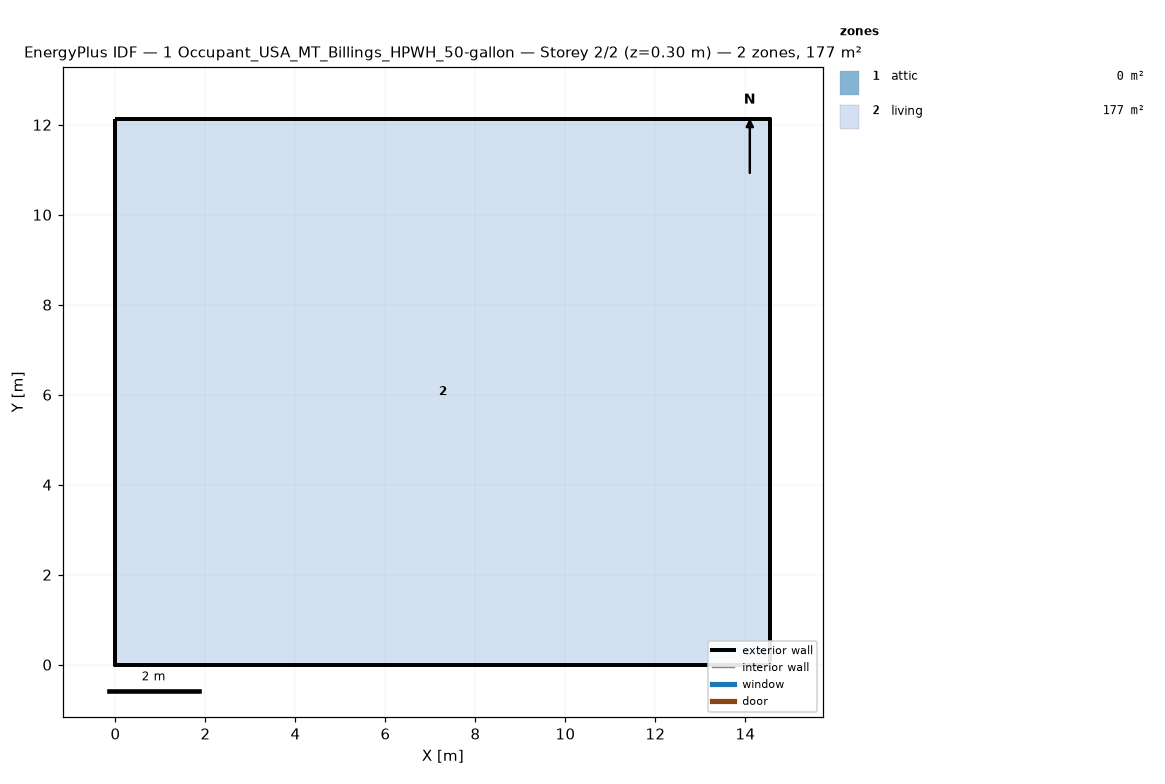
=== STOREY PLAN SPEC (per zone: floor XY polygon, exterior-wall plan segments, windows/doors) ===
zone 1: attic  (0.0 m²)
  exterior wall: (14.55, 0.00) – (14.55, 12.13) – (14.55, 6.06)  [18.2 m]
  exterior wall: (0.00, 12.13) – (0.00, 0.00) – (0.00, 6.06)  [18.2 m]
zone 2: living  (176.5 m²)
  floor: (0.00, 0.00) (0.00, 12.13) (14.55, 12.13) (14.55, 0.00)
  exterior wall: (0.00, 0.00) – (14.55, 0.00)  [14.6 m]
  exterior wall: (14.55, 0.00) – (14.55, 12.13)  [12.1 m]
  exterior wall: (14.55, 12.13) – (0.00, 12.13)  [14.6 m]
  exterior wall: (0.00, 12.13) – (0.00, 0.00)  [12.1 m]

=== DERIVED (storey summary) ===
Building: 1 Occupant_USA_MT_Billings_HPWH_50-gallon
Storey: 2 of 2  (floor level z = 0.30 m)
Storey gross floor area: 176.5 m²
Zones on this storey: 2
  - attic: floor 0.0 m²; exterior wall 36.4 m (24.5 m²); WWR 0.0%
  - living: floor 176.5 m²; exterior wall 53.4 m (146.4 m²); WWR 0.0%
Zone adjacency: (none detected)